Run: headless pygame with SDL's dummy video driver; simulated clock (each Clock.tick advances the game by its frame time, no real sleeping); random seed 0; keys injected as events and as key.get_pressed() state; no mouse input.
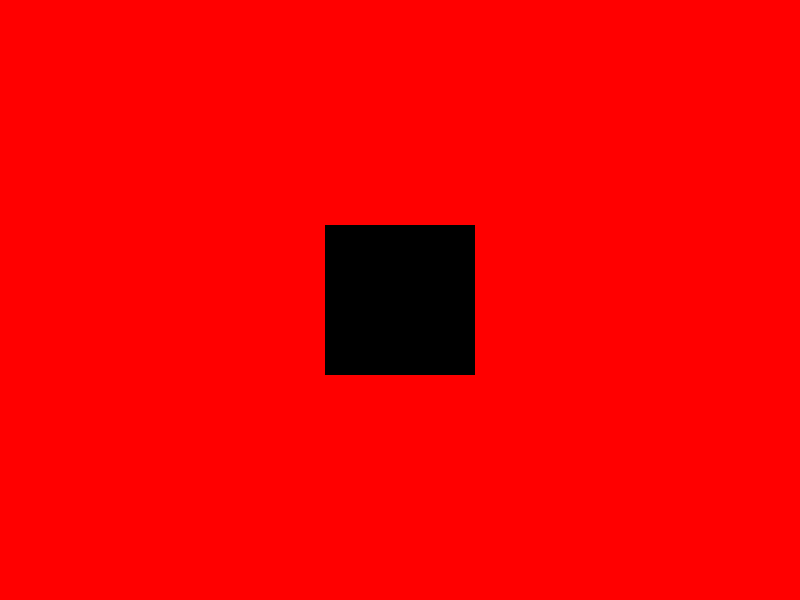
Frame 1 of 4 · flips 1–60 · no input
Frame 2 of 4 · flips 61–180 · tapped SPACE, RETURN · held RIGHT (→), D · screen unchanged from frame 1, image omitted
Frame 3 of 4 · flips 181–300 · held DOWN (↓), S · screen unchanged from frame 2, image omitted
Frame 4 of 4 · flips 301–420 · held LEFT (←), A, UP (↑), W · screen unchanged from frame 3, image omitted

The pygame program that drew these frames:

import pygame

from pygame.locals import (
    KEYDOWN,
    K_UP,
    K_DOWN,
    K_LEFT,
    K_RIGHT,
    K_ESCAPE,
    QUIT
)

pygame.init()

# -------------------------------

SCREEN_WIDTH = 800
SCREEN_HEIGHT = 600

screen = pygame.display.set_mode((SCREEN_WIDTH, SCREEN_HEIGHT))

running = True

white = (255, 255, 255)
red = (255, 0, 0)

while running:
    for event in pygame.event.get():
        if event.type == KEYDOWN:  # When user presses any key from keyboard
            if event.key == K_ESCAPE:  # When it's the escape key
                running = False
        elif event.type == QUIT:  # When user clicks on close button
            running = False

    screen.fill(red)

    # Creating new surface
    surf = pygame.Surface((150, 150))
    surf.fill((0, 0, 0))
    rect = surf.get_rect()

    screen.blit(surf, ((SCREEN_WIDTH - surf.get_width()) / 2, (SCREEN_HEIGHT - surf.get_height()) / 2))


    pygame.display.flip()

pygame.quit()
